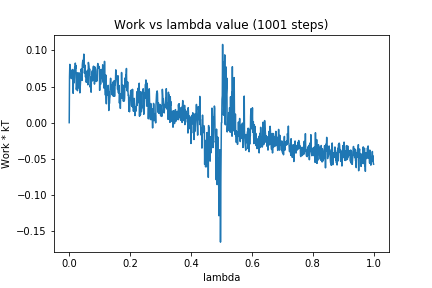

The table this chart was drawn from, first rows:
0, 0.0
1, 0.06365
2, 0.08076
3, 0.07757
4, 0.07245
5, 0.06878
6, 0.06163
7, 0.07236
8, 0.06253
9, 0.06088
10, 0.06767
11, 0.07368
12, 0.06321
13, 0.04063
14, 0.07239
15, 0.05984
16, 0.0552
17, 0.06304
18, 0.07683
19, 0.06876
20, 0.08252
21, 0.07516
22, 0.07925
23, 0.04602
24, 0.04678
25, 0.05139
26, 0.06917
27, 0.04429
28, 0.06565
29, 0.05807
30, 0.05381
31, 0.04819
32, 0.06912
33, 0.05671
34, 0.05397
35, 0.04129
36, 0.04782
37, 0.05514
38, 0.06734
39, 0.0742
40, 0.07092
41, 0.07442
42, 0.05853
43, 0.07983
44, 0.08416
45, 0.08642
46, 0.07674
47, 0.08463
48, 0.09495
49, 0.08419
50, 0.06854
51, 0.07472
52, 0.0797
53, 0.06358
54, 0.06339
55, 0.07091
56, 0.05597
57, 0.06301
58, 0.06646
59, 0.05941
60, 0.07245
... 940 more rows
